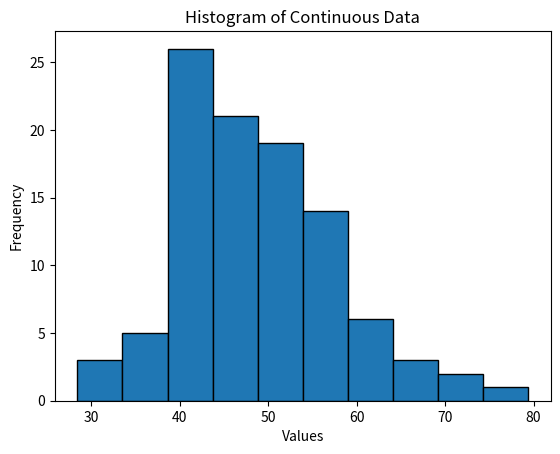

Recreate this plot in Python.
# To work with continuous values in statistics using Python, you can utilize various libraries such as NumPy, pandas, and matplotlib. Here's an example code snippet demonstrating some common operations:

import numpy as np
import pandas as pd
import matplotlib.pyplot as plt

# Generate a random sample of continuous values
sample_size = 100
mean = 50
std_dev = 10
data = np.random.normal(mean, std_dev, sample_size)

# Compute descriptive statistics
data_mean = np.mean(data)
data_median = np.median(data)
data_std = np.std(data)
data_range = np.ptp(data)
data_min = np.min(data)
data_max = np.max(data)

print("Mean:", data_mean)
print("Median:", data_median)
print("Standard Deviation:", data_std)
print("Range:", data_range)
print("Minimum:", data_min)
print("Maximum:", data_max)

# Create a histogram to visualize the distribution
plt.hist(data, bins=10, edgecolor='black')
plt.xlabel('Values')
plt.ylabel('Frequency')
plt.title('Histogram of Continuous Data')
plt.show()

# Perform a t-test
# Let's say we have another set of continuous data to compare against the sample
comparison_data = np.random.normal(mean + 2, std_dev, sample_size)

from scipy.stats import ttest_ind

t_stat, p_value = ttest_ind(data, comparison_data)
print("T-statistic:", t_stat)
print("P-value:", p_value)

# This code snippet demonstrates generating a random sample of continuous values using a normal distribution. It then computes basic descriptive statistics like mean, median, standard deviation, range, minimum, and maximum. It creates a histogram to visualize the distribution of the data. Finally, it performs a two-sample t-test to compare the sample data against another set of continuous data.

# Note that the code above utilizes the NumPy library for generating random data and performing statistical calculations, the matplotlib library for data visualization, and the scipy library for the t-test. Make sure you have these libraries installed in your Python environment before running the code.
